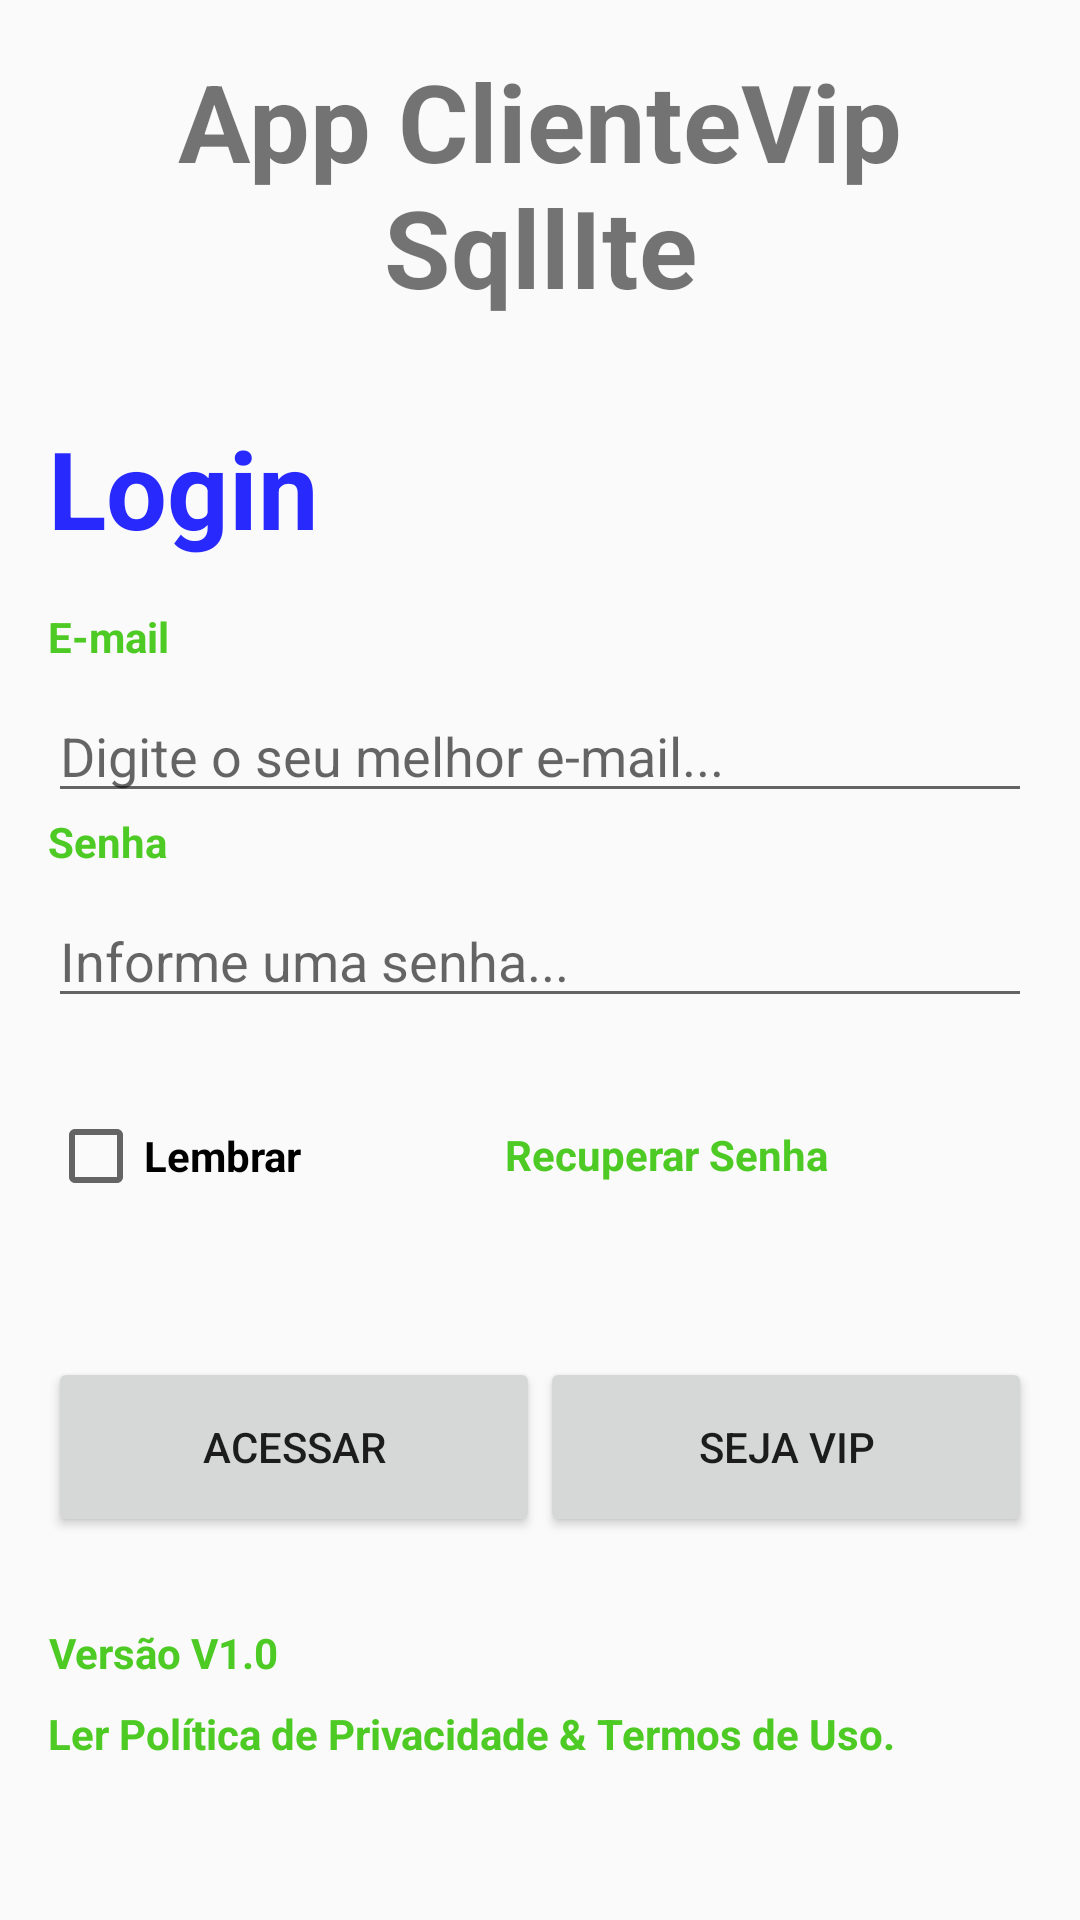

Write the Android layout XML for this screen, with the resource values it uses.
<!-- AndroidManifest.xml: application theme Theme.AppClienteVipSqlLite -->
<!-- res/layout/activity_login.xml -->
<?xml version="1.0" encoding="utf-8"?>
<androidx.appcompat.widget.LinearLayoutCompat xmlns:android="http://schemas.android.com/apk/res/android"
    xmlns:app="http://schemas.android.com/apk/res-auto"
    xmlns:tools="http://schemas.android.com/tools"
    android:layout_width="match_parent"
    android:layout_height="match_parent"
    android:orientation="vertical"
    tools:context=".view.LoginActivity">

    <TextView
        android:id="@+id/txtAppName"
        android:layout_width="wrap_content"
        android:layout_height="wrap_content"
        android:layout_margin="16dp"
        android:gravity="center_horizontal"
        android:text="@string/app_name"
        android:textSize="36dp"
        android:textStyle="bold" />

    <TextView
        android:id="@+id/txtLogin"
        android:layout_width="wrap_content"
        android:layout_height="wrap_content"
        android:layout_margin="16dp"
        android:gravity="center_horizontal"
        android:text="@string/txtLogin"
        android:textColor="@color/colorAzul"
        android:textSize="36dp"
        android:textStyle="bold" />

    <TextView
        android:id="@+id/txtEmail"
        android:layout_width="wrap_content"
        android:layout_height="wrap_content"
        android:layout_marginLeft="16dp"
        android:text="@string/txtEmail"
        android:textColor="@color/colorVerde"
        android:textStyle="bold" />

    <EditText
        android:id="@+id/editEmail"
        android:layout_width="match_parent"
        android:layout_height="wrap_content"
        android:layout_marginLeft="16dp"
        android:layout_marginTop="8dp"
        android:layout_marginRight="16dp"
        android:ems="10"
        android:inputType="textEmailAddress"
        android:hint="@string/txtHintEmail" />

    <TextView
        android:id="@+id/txtSenha"
        android:layout_width="wrap_content"
        android:layout_height="wrap_content"
        android:layout_marginLeft="16dp"
        android:text="@string/txtSenhaA"
        android:textColor="@color/colorVerde"
        android:textStyle="bold" />

    <EditText
        android:id="@+id/editSenha"
        android:layout_width="match_parent"
        android:layout_height="wrap_content"
        android:layout_marginLeft="16dp"
        android:layout_marginTop="8dp"
        android:layout_marginRight="16dp"
        android:ems="10"
        android:inputType="numberPassword"
        android:hint="@string/txtHintSenhaA" />

    <androidx.appcompat.widget.LinearLayoutCompat
        android:layout_width="match_parent"
        android:layout_height="wrap_content"
        android:orientation="horizontal"
        android:layout_margin="16dp">

        <CheckBox
            android:id="@+id/ckLembrar"
            android:layout_width="wrap_content"
            android:layout_height="60dp"
            android:layout_marginTop="5dp"
            android:layout_weight="1"
            android:onClick="lembrarSenha"
            android:layout_gravity="center_horizontal"
            android:text="@string/txtLembrar"
            android:textStyle="bold" />

        <TextView
            android:id="@+id/txtRecuperarSenha"
            android:layout_width="wrap_content"
            android:layout_height="60dp"
            android:layout_marginTop="5dp"
            android:layout_weight="1"
            android:padding="20dp"
            android:layout_gravity="center_horizontal"
            android:text="@string/txtRecuperarSenha"
            android:textColor="@color/colorVerde"
            android:textStyle="bold" />

    </androidx.appcompat.widget.LinearLayoutCompat>

    <androidx.appcompat.widget.LinearLayoutCompat
        android:layout_width="match_parent"
        android:layout_height="wrap_content"
        android:orientation="horizontal"
        android:layout_margin="16dp">

        <Button
            android:id="@+id/btnAcessar"
            android:layout_width="wrap_content"
            android:layout_height="60dp"
            android:layout_marginTop="5dp"
            android:layout_weight="1"
            android:layout_gravity="center_horizontal"
            android:text="@string/btnAcessar" />

        <Button
            android:id="@+id/btnSejaVip"
            android:layout_width="wrap_content"
            android:layout_height="60dp"
            android:layout_marginTop="5dp"
            android:layout_weight="1"
            android:layout_gravity="center_horizontal"
            android:text="@string/btnSejaVip" />

    </androidx.appcompat.widget.LinearLayoutCompat>


    <TextView
        android:id="@+id/txtVersaoApp"
        android:layout_width="wrap_content"
        android:layout_height="wrap_content"
        android:layout_marginLeft="16dp"
        android:layout_marginTop="8dp"
        android:gravity="center_horizontal"
        android:text="@string/txtVersaoApp"
        android:textColor="@color/colorVerde"
        android:textSize="14dp"
        android:textStyle="bold" />

    <TextView
        android:id="@+id/txtLerPolitica"
        android:layout_width="wrap_content"
        android:layout_height="wrap_content"
        android:layout_marginLeft="16dp"
        android:layout_marginTop="8dp"
        android:gravity="center_horizontal"
        android:text="@string/txtLerPolitica"
        android:textColor="@color/colorVerde"
        android:textSize="14dp"
        android:textStyle="bold" />
</androidx.appcompat.widget.LinearLayoutCompat>
<!-- resources referenced by this layout -->
<resources>
  <color name="colorAzul">#2829FD</color>
  <color name="colorVerde">#4ECA25</color>
  <string name="app_name">App ClienteVip SqllIte</string>
  <string name="btnAcessar">ACESSAR</string>
  <string name="btnSejaVip">SEJA VIP</string>
  <string name="txtEmail">E-mail</string>
  <string name="txtHintEmail">Digite o seu melhor e-mail...</string>
  <string name="txtHintSenhaA">Informe uma senha...</string>
  <string name="txtLembrar">Lembrar</string>
  <string name="txtLerPolitica">Ler Política de Privacidade &amp; Termos de Uso.</string>
  <string name="txtLogin">Login</string>
  <string name="txtRecuperarSenha">Recuperar Senha</string>
  <string name="txtSenhaA">Senha</string>
  <string name="txtVersaoApp">Versão V1.0</string>
  <style name="Theme.AppClienteVipSqlLite" parent="Base.Theme.AppClienteVipSqlLite" />
  <style name="Base.Theme.AppClienteVipSqlLite" parent="Theme.AppCompat.Light.DarkActionBar">
          
          
      </style>
</resources>
